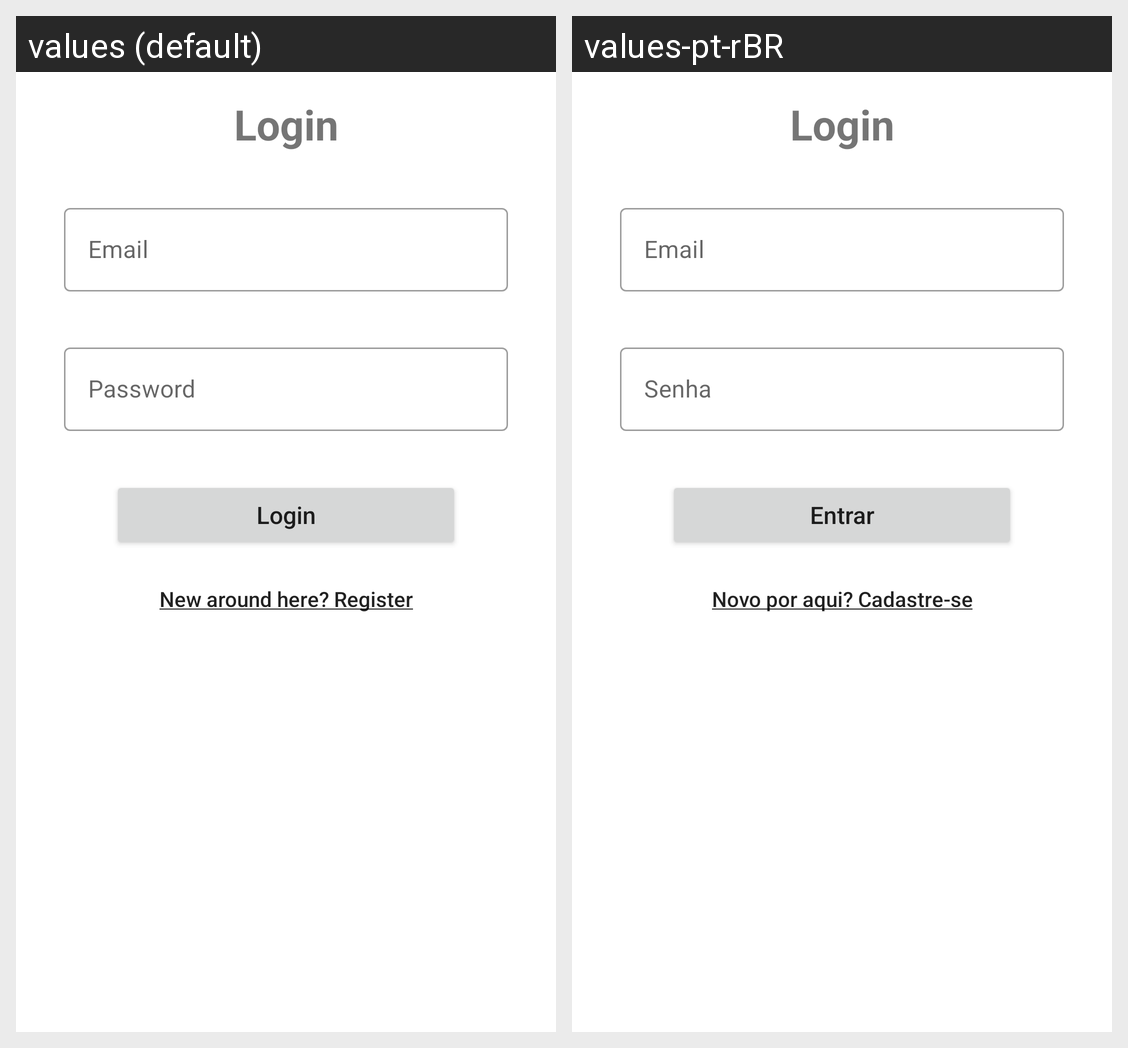

Translations of the strings shown on this Android screen, per locale in the grid:
Android screen res/layout/activity_login.xml rendered under 2 locales, left to right: values (default), values-pt-rBR. Device: Nexus 5 (rendered at 1080×1920; each locale shown at half size, 540×960, under a caption strip naming it); theme Theme.TCCURI.
Strings drawn on this screen, with the default value and each locale's value (text and hints the layout hard-codes, and strings that could not be matched under every locale, appear in the picture but are not listed):

hint_login
  values: Login
  values-pt-rBR: Login

hint_email
  values: Email
  values-pt-rBR: Email

hint_password
  values: Password
  values-pt-rBR: Senha

button_login_title
  values: Login
  values-pt-rBR: Entrar

button_register_description
  values: New around here? Register
  values-pt-rBR: Novo por aqui? Cadastre-se
